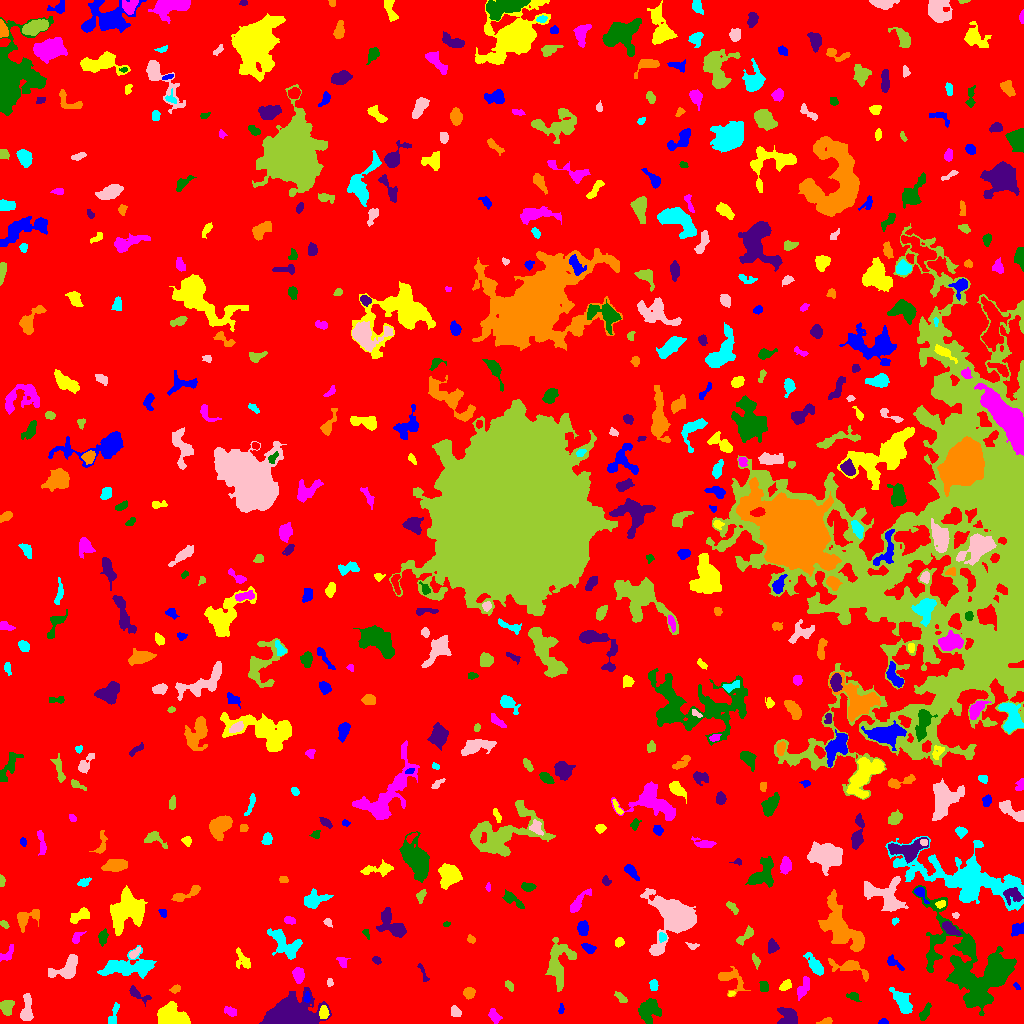

The file beside this chart, header and first rows:
ID, X, Y, A, B, theta, total_flux, mu_max, mu_median, mu_mean, R_fwhm, R_e, R10, R90, x_start, x_end, y_start, y_end, area, greylevel
0, 505.4, 519.7, 301.6, 292.6, 1.329, 1586397, 10.0, 2.0, 1.953, 141.3, 241.3, 93.61, 386.4, 0, 1023, 0, 1023, 812094, 1.953
1, 883.5, 1.419, 2.128, 1.298, 0.0, 86.0, 4.0, 2.0, 1.686, 2.877, 1.954, 0.7979, 3.241, 878, 888, 0, 5, 51, 6.686
2, 323.6, 11.05, 3.262, 2.224, 1.515, 346.0, 6.0, 3.0, 3.009, 4.652, 3.432, 1.262, 5.382, 319, 329, 5, 18, 115, 9.009
3, 493.8, 7.876, 3.618, 2.274, -1.072, 378.0, 7.0, 2.0, 2.842, 3.523, 3.432, 1.382, 5.614, 488, 502, 0, 15, 133, 6.842
4, 648.1, 14.58, 5.287, 4.522, 0.784, 1470, 11.0, 3.0, 3.74, 5.698, 5.528, 2.111, 9.39, 638, 661, 0, 25, 393, 7.74
5, 788.3, 6.096, 5.02, 4.068, -0.8067, 1113, 10.0, 4.0, 3.961, 5.698, 4.951, 1.954, 8.038, 777, 797, 0, 16, 281, 7.961
6, 824.9, 1.688, 3.53, 1.201, 0.2446, 173.0, 8.0, 2.0, 2.247, 2.326, 2.459, 0.7979, 3.909, 816, 832, 0, 6, 77, 7.247
7, 113.5, 9.663, 6.6, 1.574, 1.254, 101.0, 2.0, 1.0, 0.7266, 5.323, 3.478, 1.262, 4.983, 108, 119, 0, 21, 139, 5.727
8, 455.5, 11.54, 2.729, 2.168, -0.9266, 318.0, 6.0, 3.0, 3.058, 4.334, 3.09, 1.262, 4.754, 451, 461, 7, 18, 104, 7.058
9, 6.513, 16.76, 3.51, 3.096, 1.281, 637.0, 8.0, 3.0, 3.539, 5.202, 4.146, 1.596, 6.507, 0, 14, 8, 23, 180, 7.539
10, 607.7, 2.952, 3.977, 2.37, 0.2974, 671.0, 12.0, 4.0, 4.444, 3.949, 3.478, 1.382, 5.67, 598, 617, 0, 11, 151, 8.444
11, 561.1, 15.07, 2.156, 0.9988, -1.495, 71.0, 4.0, 1.0, 1.392, 2.646, 1.784, 0.5642, 2.877, 558, 564, 10, 20, 51, 6.392
12, 172.3, 7.779, 8.231, 4.923, -0.352, 2982, 12.0, 6.0, 5.724, 9.184, 7.421, 2.877, 11.34, 157, 190, 0, 22, 521, 8.724
13, 230.5, 12.33, 3.431, 2.037, -0.4337, 168.0, 3.0, 1.0, 1.6, 3.989, 3.09, 1.262, 5.015, 224, 236, 7, 17, 105, 7.6
14, 924.7, 10.52, 4.854, 1.847, 1.067, 309.0, 5.0, 2.0, 2.359, 4.029, 3.656, 1.382, 5.614, 919, 931, 3, 21, 131, 7.359
15, 288.5, 6.86, 10.74, 5.853, 0.1432, 19715, 73.0, 8.0, 14.87, 7.092, 8.195, 3.038, 14.6, 259, 331, 0, 36, 1326, 18.87
16, 468.6, 30.83, 2.761, 2.727, -0.7854, 395.0, 6.0, 3.0, 3.238, 4.886, 3.523, 1.382, 5.499, 463, 475, 24, 36, 122, 7.238
17, 902.3, 21.59, 7.414, 3.054, -0.9611, 1564, 10.0, 5.0, 4.725, 7.378, 5.89, 2.394, 8.992, 889, 912, 10, 36, 331, 7.725
18, 27.01, 14.22, 7.86, 2.585, 1.546, 655.0, 5.0, 2.0, 2.61, 6.308, 5.046, 2.034, 7.736, 20, 33, 3, 30, 251, 6.61
19, 620.6, 26.03, 3.75, 1.72, -0.749, 195.0, 4.0, 2.0, 2.031, 4.583, 3.141, 1.128, 4.886, 614, 627, 21, 32, 96, 7.031
20, 752.3, 19.09, 3.266, 2.309, 1.426, 424.0, 6.0, 4.0, 3.719, 5.262, 3.523, 1.493, 5.382, 748, 757, 11, 26, 114, 7.719
21, 306.8, 25.44, 2.575, 1.335, 1.536, 117.0, 4.0, 2.0, 1.857, 3.432, 2.326, 0.7979, 3.656, 304, 310, 21, 32, 63, 10.86
22, 731.5, 29.71, 1.695, 0.9345, 0.3507, 62.0, 5.0, 2.0, 1.722, 1.784, 1.493, 0.5642, 2.459, 728, 735, 27, 32, 36, 8.722
23, 801.8, 33.43, 5.298, 2.012, 1.327, 185.0, 4.0, 1.0, 0.984, 3.7, 3.141, 1.128, 5.47, 797, 809, 23, 47, 188, 5.984
24, 853.7, 27.2, 2.347, 1.581, -0.2647, 103.0, 4.0, 1.0, 1.096, 3.29, 2.459, 0.9772, 3.785, 846, 861, 22, 31, 94, 7.096
25, 136.8, 29.75, 6.541, 1.636, -0.4396, 105.0, 3.0, 1.0, 0.6688, 2.764, 2.877, 1.128, 4.652, 129, 151, 17, 38, 157, 5.669
26, 175.2, 34.21, 2.737, 1.868, 0.5776, 124.0, 3.0, 2.0, 1.699, 3.785, 2.932, 1.128, 4.334, 169, 180, 30, 39, 73, 5.699
27, 653.9, 38.61, 2.36, 1.823, -1.216, 136.0, 5.0, 1.0, 1.528, 2.459, 2.585, 0.9772, 4.26, 649, 658, 33, 44, 89, 6.528
28, 329.7, 40.72, 2.035, 1.521, 1.502, 117.0, 5.0, 2.0, 2.34, 2.646, 2.257, 0.7979, 3.432, 327, 333, 37, 45, 50, 6.34
29, 509.3, 38.41, 2.781, 1.167, -0.9235, 51.0, 2.0, 1.0, 0.68, 3.613, 2.185, 0.7979, 3.338, 505, 513, 32, 43, 75, 5.68
30, 350.7, 42.37, 2.719, 2.046, 0.2362, 154.0, 4.0, 2.0, 2.169, 4.107, 2.764, 1.128, 4.146, 345, 355, 38, 47, 71, 6.169
31, 1017, 36.79, 2.016, 1.112, -1.054, 48.0, 3.0, 1.0, 1.171, 2.111, 1.693, 0.5642, 2.821, 1013, 1020, 34, 41, 41, 6.171
32, 785.2, 37.83, 2.812, 1.873, 0.6727, 199.0, 5.0, 2.0, 1.843, 3.29, 2.821, 0.9772, 4.514, 779, 791, 33, 44, 108, 6.843
33, 298.3, 48.94, 3.681, 2.493, -1.435, 598.0, 8.0, 4.0, 3.714, 5.171, 3.909, 1.493, 6.077, 292, 304, 40, 56, 161, 8.714
34, 764.4, 36.73, 3.032, 2.162, -1.294, 173.0, 3.0, 2.0, 1.84, 4.222, 3.141, 1.262, 4.886, 759, 768, 32, 42, 94, 6.84
35, 423, 50.56, 6.222, 1.21, -1.151, 87.0, 2.0, 1.0, 1.036, 4.583, 2.646, 1.128, 4.26, 417, 429, 42, 60, 84, 7.036
36, 729.8, 44.97, 7.877, 5.04, -0.5805, 588.0, 5.0, 2.0, 1.941, 4.918, 5.046, 1.871, 8.74, 718, 750, 27, 57, 303, 5.941
37, 815.2, 57.82, 6.085, 2.42, -0.9348, 663.0, 8.0, 2.0, 2.786, 4.549, 4.442, 1.693, 7.334, 803, 823, 48, 71, 238, 6.786
38, 66.84, 55.22, 8.387, 4.67, 0.649, 1503, 11.0, 4.0, 3.914, 5.47, 5.863, 2.257, 9.373, 48, 77, 45, 69, 384, 7.914
39, 559, 58.72, 12.52, 5.997, 1.456, 1795, 8.0, 2.0, 2.695, 7.59, 7.959, 2.877, 12.67, 545, 576, 32, 86, 666, 6.695
40, 496.3, 67.15, 8.608, 5.519, -0.6364, 1815, 9.0, 3.0, 3.05, 6.383, 7.334, 2.764, 11.79, 481, 519, 54, 83, 595, 7.05
41, 894.4, 60.24, 5.542, 2.028, -0.6198, 323.0, 5.0, 3.0, 2.584, 4.72, 3.7, 1.493, 5.499, 887, 904, 53, 69, 125, 6.584
42, 242.7, 63.18, 5.952, 3.317, -1.012, 368.0, 4.0, 2.0, 1.968, 6.77, 4.787, 1.871, 6.887, 236, 250, 55, 76, 187, 5.968
43, 342.1, 61.07, 2.928, 1.546, -0.9758, 85.0, 3.0, 1.0, 0.914, 2.585, 2.394, 0.7979, 3.989, 336, 350, 56, 66, 93, 5.914
44, 975.7, 56.17, 28.33, 16.66, -0.7634, 15511, 18.0, 4.0, 4.78, 10.87, 16.56, 5.698, 28.15, 912, 1016, 8, 138, 3245, 7.78
45, 376.3, 63.3, 1.962, 1.477, -0.7626, 125.0, 6.0, 2.0, 1.984, 2.646, 2.185, 0.7979, 3.478, 372, 381, 59, 67, 63, 6.984
46, 849.1, 56.26, 11.47, 3.653, -0.2781, 1064, 6.0, 3.0, 3.254, 8.406, 5.997, 2.326, 9.305, 828, 868, 42, 65, 327, 6.254
47, 128.2, 56.99, 14.29, 4.924, 0.07765, 2177, 7.0, 3.0, 2.918, 8.759, 8.387, 3.338, 13.35, 97, 156, 45, 78, 746, 6.918
48, 134.6, 70.37, 3.87, 1.559, 0.7425, 147.0, 3.0, 2.0, 1.633, 4.029, 2.985, 1.128, 4.549, 129, 140, 65, 77, 90, 8.633
49, 755.1, 63.3, 2.796, 1.202, -0.8373, 56.0, 2.0, 1.0, 0.6829, 3.656, 2.034, 0.7979, 3.385, 752, 760, 54, 70, 82, 5.683
50, 403.1, 72.08, 6.675, 4.499, -0.6695, 1276, 9.0, 3.0, 3.914, 5.836, 5.67, 2.185, 9.097, 386, 418, 59, 83, 326, 6.914
51, 588.7, 75.08, 3.338, 2.044, -0.4769, 291.0, 5.0, 3.0, 2.575, 4.26, 3.29, 1.262, 5.078, 581, 596, 70, 80, 113, 7.575
52, 619.2, 80.88, 2.356, 1.95, 0.6673, 273.0, 7.0, 3.0, 3.413, 3.432, 2.706, 1.128, 4.222, 615, 624, 76, 86, 80, 7.412
53, 6.609, 68.63, 5.004, 2.508, 0.8063, 266.0, 4.0, 2.0, 2.046, 5.202, 3.613, 1.382, 5.698, 0, 13, 62, 79, 130, 6.046
54, 102.7, 85.42, 3.874, 2.053, 1.429, 229.0, 3.0, 2.0, 1.847, 4.918, 3.568, 1.493, 5.557, 98, 108, 77, 95, 124, 6.847
55, 771.9, 76.72, 3.175, 2.571, 1.466, 341.0, 5.0, 3.0, 2.664, 4.549, 3.523, 1.382, 5.47, 768, 779, 70, 85, 128, 6.664
56, 471.2, 84.13, 2.011, 1.498, -0.6596, 79.0, 3.0, 1.0, 1.274, 2.821, 2.185, 0.7979, 3.478, 467, 475, 80, 89, 62, 7.274
57, 662.3, 86.58, 1.933, 1.783, -0.7788, 114.0, 4.0, 2.0, 1.652, 3.385, 2.326, 0.7979, 3.742, 659, 666, 81, 91, 69, 8.652
58, 692.6, 77.71, 3.282, 1.552, -0.1357, 130.0, 4.0, 2.0, 2.0, 3.868, 2.585, 0.9772, 3.868, 685, 699, 74, 81, 65, 6.0
59, 744.2, 86.39, 6.022, 2.091, 0.7686, 397.0, 6.0, 2.0, 2.561, 4.687, 3.909, 1.382, 6.103, 736, 753, 78, 98, 155, 6.561
... 534 more rows
